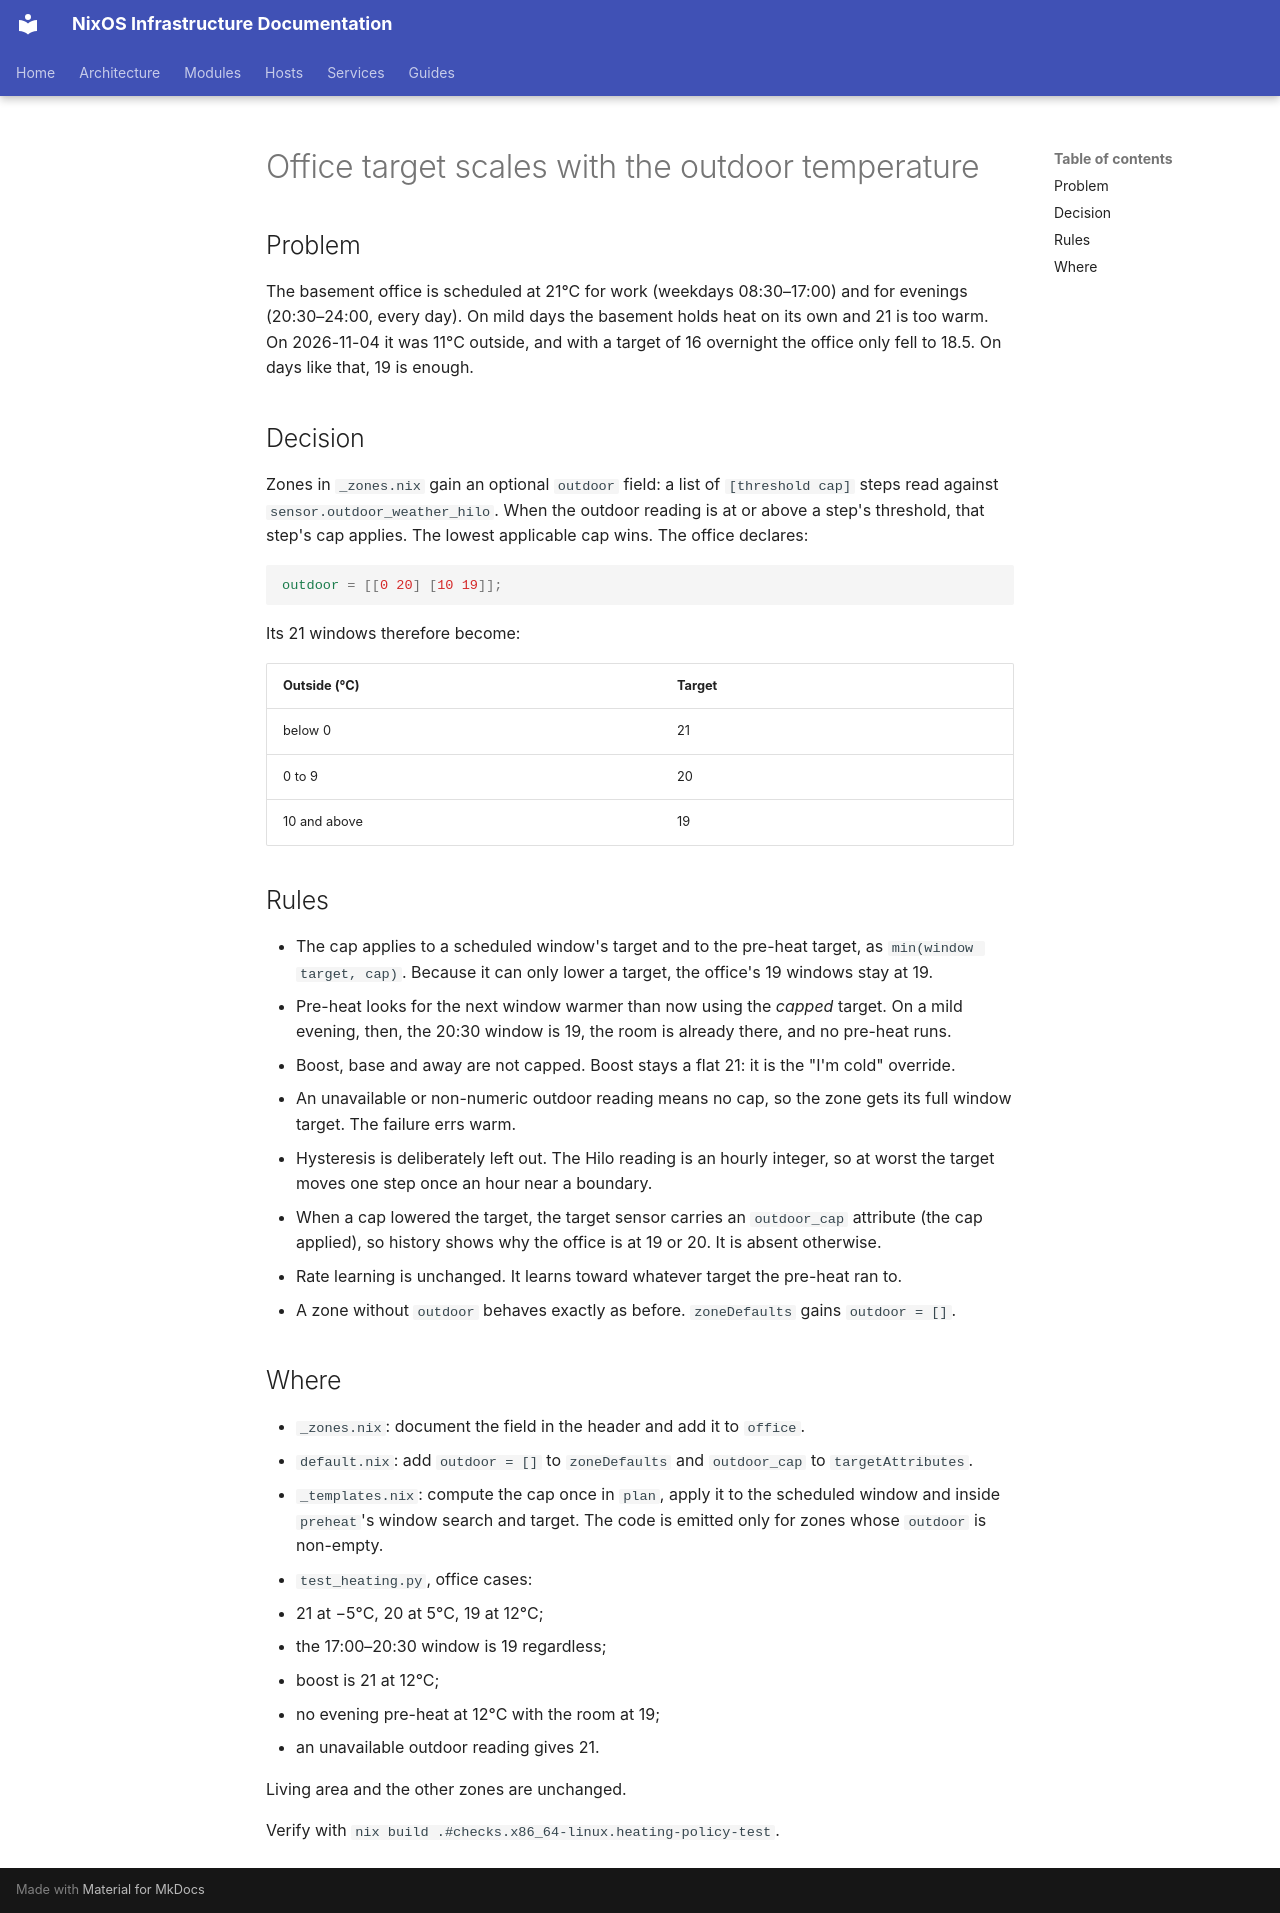

repository: arsfeld/nixos · page: superpowers/specs/2026-11-04-office-outdoor-scale-design/index.html · generator: mkdocs

# Office target scales with the outdoor temperature

## Problem

The basement office is scheduled at 21°C for work (weekdays 08:30–17:00) and
for evenings (20:30–24:00, every day). On mild days the basement holds heat on
its own and 21 is too warm. On 2026-11-04 it was 11°C outside, and with a
target of 16 overnight the office only fell to 18.5. On days like that, 19 is
enough.

## Decision

Zones in `_zones.nix` gain an optional `outdoor` field: a list of
`[threshold cap]` steps read against `sensor.outdoor_weather_hilo`. When the
outdoor reading is at or above a step's threshold, that step's cap applies.
The lowest applicable cap wins. The office declares:

```nix
outdoor = [[0 20] [10 19]];
```

Its 21 windows therefore become:

| Outside (°C)   | Target |
|----------------|--------|
| below 0        | 21     |
| 0 to 9         | 20     |
| 10 and above   | 19     |

## Rules

- The cap applies to a scheduled window's target and to the pre-heat target,
  as `min(window target, cap)`. Because it can only lower a target, the
  office's 19 windows stay at 19.
- Pre-heat looks for the next window warmer than now using the *capped*
  target. On a mild evening, then, the 20:30 window is 19, the room is already
  there, and no pre-heat runs.
- Boost, base and away are not capped. Boost stays a flat 21: it is the
  "I'm cold" override.
- An unavailable or non-numeric outdoor reading means no cap, so the zone gets
  its full window target. The failure errs warm.
- Hysteresis is deliberately left out. The Hilo reading is an hourly integer,
  so at worst the target moves one step once an hour near a boundary.
- When a cap lowered the target, the target sensor carries an `outdoor_cap`
  attribute (the cap applied), so history shows why the office is at 19 or 20.
  It is absent otherwise.
- Rate learning is unchanged. It learns toward whatever target the pre-heat
  ran to.
- A zone without `outdoor` behaves exactly as before. `zoneDefaults` gains
  `outdoor = []`.

## Where

- `_zones.nix`: document the field in the header and add it to `office`.
- `default.nix`: add `outdoor = []` to `zoneDefaults` and `outdoor_cap` to
  `targetAttributes`.
- `_templates.nix`: compute the cap once in `plan`, apply it to the scheduled
  window and inside `preheat`'s window search and target. The code is emitted
  only for zones whose `outdoor` is non-empty.
- `test_heating.py`, office cases:
  - 21 at −5°C, 20 at 5°C, 19 at 12°C;
  - the 17:00–20:30 window is 19 regardless;
  - boost is 21 at 12°C;
  - no evening pre-heat at 12°C with the room at 19;
  - an unavailable outdoor reading gives 21.

  Living area and the other zones are unchanged.

Verify with `nix build .#checks.x86_64-linux.heating-policy-test`.
